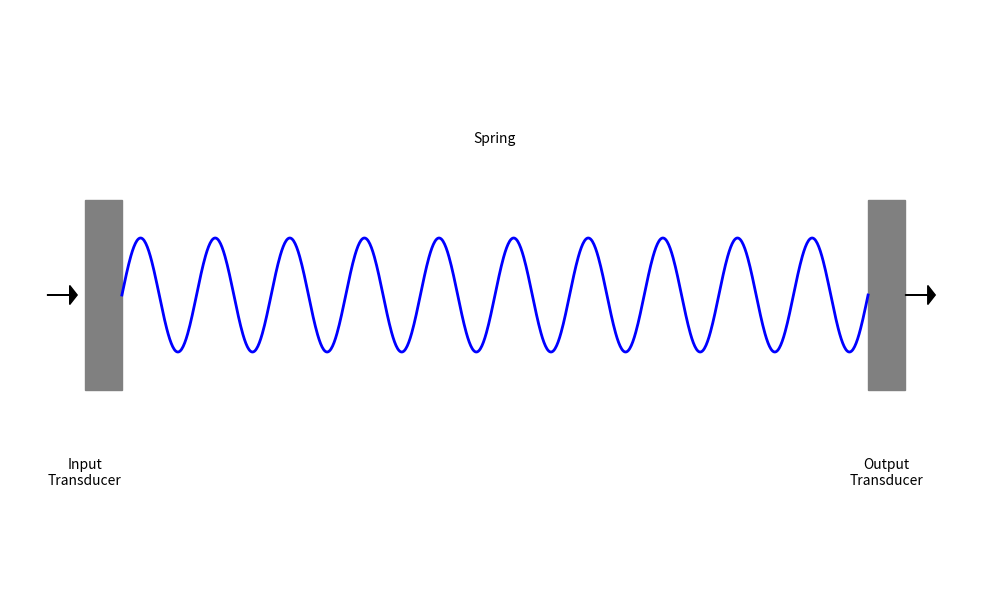

Write the Python code that produced this figure.
import matplotlib.pyplot as plt
import numpy as np

def create_spring_reverb_diagram():
   fig, ax = plt.subplots(figsize=(10, 6))
   
   x = np.linspace(0, 10, 1000)
   y = 0.3 * np.sin(2 * np.pi * x)
   
   ax.plot(x, y, 'b-', linewidth=2)
   
   ax.add_patch(plt.Rectangle((-0.5, -0.5), 0.5, 1, color='gray'))
   ax.add_patch(plt.Rectangle((10, -0.5), 0.5, 1, color='gray'))
   
   plt.text(-0.5, -1, 'Input\nTransducer', ha='center')
   plt.text(10.25, -1, 'Output\nTransducer', ha='center')
   plt.text(5, 0.8, 'Spring', ha='center')
   
   ax.arrow(-1, 0, 0.3, 0, head_width=0.1, head_length=0.1, fc='k', ec='k')
   ax.arrow(10.5, 0, 0.3, 0, head_width=0.1, head_length=0.1, fc='k', ec='k')
   
   ax.set_xlim(-1.5, 11.5)
   ax.set_ylim(-1.5, 1.5)
   ax.set_xticks([])
   ax.set_yticks([])
   
   
   ax.spines['top'].set_visible(False)
   ax.spines['right'].set_visible(False)
   ax.spines['bottom'].set_visible(False)
   ax.spines['left'].set_visible(False)
   
   plt.tight_layout()
   return fig

fig = create_spring_reverb_diagram()
plt.savefig('hammond_reverb_diagram.png', dpi=300, bbox_inches='tight')
plt.show()